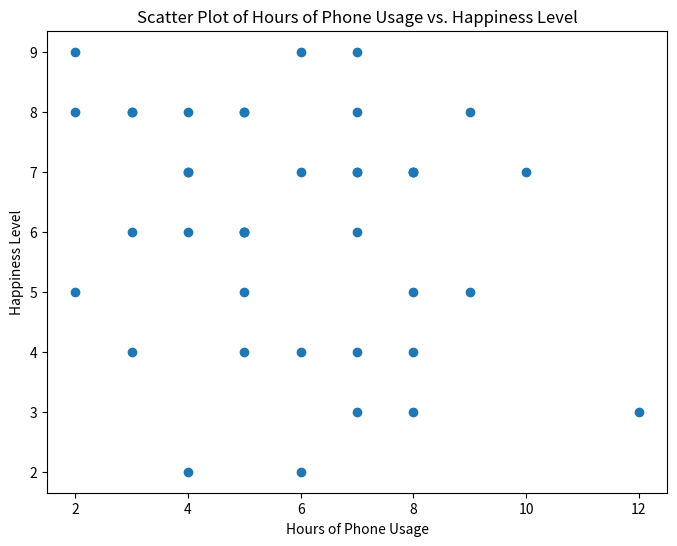

This figure's Python source:
import matplotlib.pyplot as plt
import numpy as np

hours = [5, 6, 6, 3, 9, 6, 9, 8, 5, 8, 7, 8, 5, 8, 8, 7, 3, 3, 7, 7, 2, 5, 4, 8, 7, 4, 4, 4, 5, 2, 6, 10, 3, 12, 7, 5, 7, 2, 5, 4]
happiness = [6, 4, 7, 4, 8, 2, 5, 7, 8, 4, 4, 7, 6, 5, 3, 8, 6, 8, 3, 7, 9, 8, 2, 7, 6, 8, 7, 7, 6, 5, 9, 7, 8, 3, 9, 4, 7, 8, 5, 6]

correlation_coefficient = np.corrcoef(hours, happiness)[0, 1]
print("Correlation Coefficient:", correlation_coefficient)

plt.figure(figsize=(8, 6))
plt.scatter(hours, happiness)
plt.xlabel('Hours of Phone Usage')
plt.ylabel('Happiness Level')
plt.title('Scatter Plot of Hours of Phone Usage vs. Happiness Level')
plt.show()